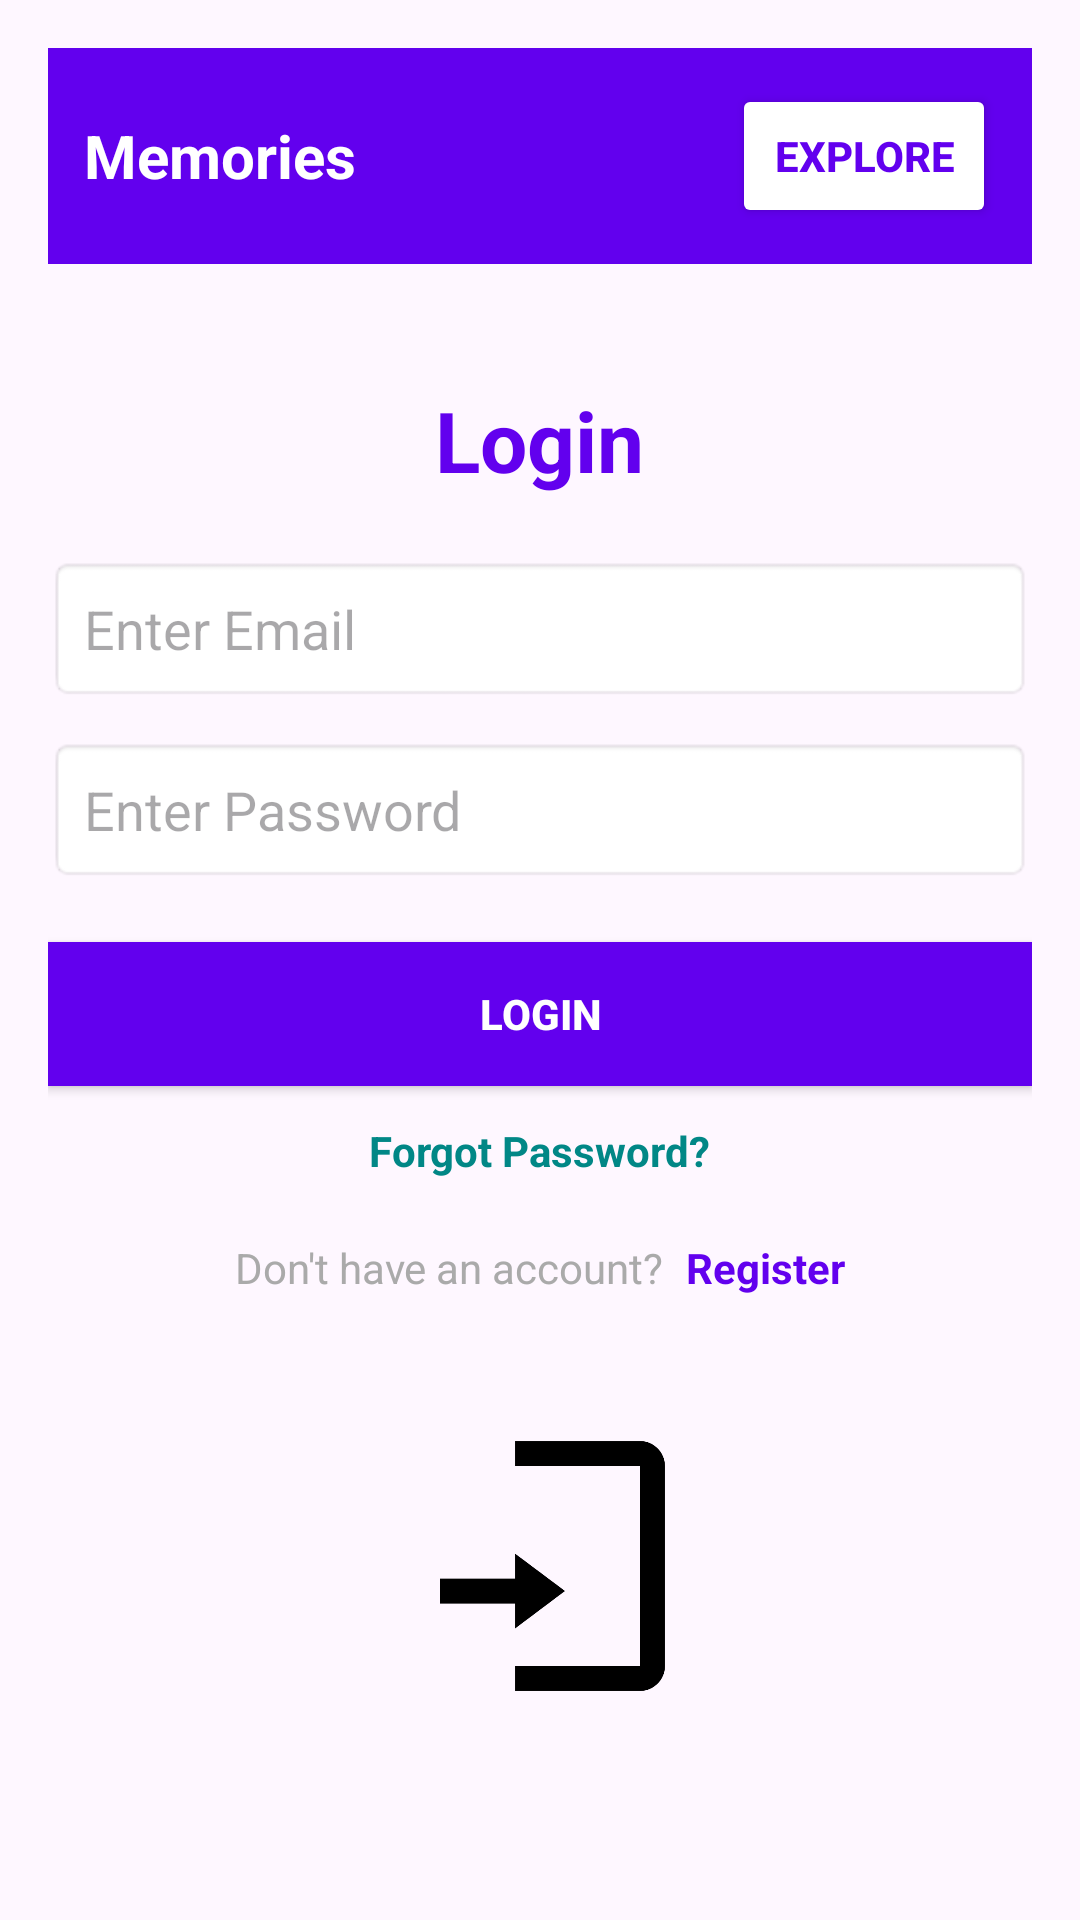

Layout XML and referenced resources for this Android screen:
<!-- AndroidManifest.xml: application theme Theme.Memories -->
<!-- res/layout/activity_login.xml -->
<LinearLayout
    xmlns:android="http://schemas.android.com/apk/res/android"
    xmlns:tools="http://schemas.android.com/tools"
    android:layout_width="match_parent"
    android:layout_height="match_parent"
    android:orientation="vertical"
    android:padding="16dp"
    tools:context=".activities.LoginActivity">
    
    <LinearLayout
        android:layout_width="match_parent"
        android:layout_height="wrap_content"
        android:orientation="horizontal"
        android:gravity="center_vertical"
        android:padding="12dp"
        android:background="@color/purple_500">

        
        <TextView
            android:id="@+id/tvAppName"
            android:layout_width="wrap_content"
            android:layout_height="wrap_content"
            android:text="Memories"
            android:textSize="20sp"
            android:textStyle="bold"
            android:textColor="@android:color/white"
            android:layout_weight="1" />

        
        <Button
            android:id="@+id/btnInteresting"
            android:layout_width="wrap_content"
            android:layout_height="wrap_content"
            android:text="Explore"
            android:backgroundTint="@android:color/white"
            android:textColor="@color/purple_500"
            android:textStyle="bold"
            android:padding="8dp" />
    </LinearLayout>

    
    <TextView
        android:id="@+id/tvLoginTitle"
        android:layout_width="wrap_content"
        android:layout_height="wrap_content"
        android:text="Login"
        android:textSize="28sp"
        android:textStyle="bold"
        android:textColor="@color/purple_500"
        android:layout_gravity="center_horizontal"
        android:layout_marginTop="40dp" />

    
    <EditText
        android:id="@+id/etEmail"
        android:layout_width="match_parent"
        android:layout_height="wrap_content"
        android:hint="Enter Email"
        android:inputType="textEmailAddress"
        android:padding="12dp"
        android:background="@android:drawable/editbox_background"
        android:layout_marginTop="20dp" />

    
    <EditText
        android:id="@+id/etPassword"
        android:layout_width="match_parent"
        android:layout_height="wrap_content"
        android:hint="Enter Password"
        android:inputType="textPassword"
        android:padding="12dp"
        android:background="@android:drawable/editbox_background"
        android:layout_marginTop="12dp" />

    
    <Button
        android:id="@+id/btnLogin"
        android:layout_width="match_parent"
        android:layout_height="wrap_content"
        android:text="Login"
        android:background="@color/purple_500"
        android:textColor="@android:color/white"
        android:textStyle="bold"
        android:layout_marginTop="20dp" />

    
    <TextView
        android:id="@+id/tvForgotPassword"
        android:layout_width="wrap_content"
        android:layout_height="wrap_content"
        android:text="Forgot Password?"
        android:textColor="@color/teal_700"
        android:textStyle="bold"
        android:layout_gravity="center_horizontal"
        android:layout_marginTop="12dp" />

    
    <LinearLayout
        android:layout_width="match_parent"
        android:layout_height="wrap_content"
        android:orientation="horizontal"
        android:gravity="center"
        android:layout_marginTop="20dp">

        <TextView
            android:layout_width="wrap_content"
            android:layout_height="wrap_content"
            android:text="Don't have an account?"
            android:textColor="@android:color/darker_gray"
            android:textSize="14sp" />

        <TextView
            android:id="@+id/tvRegisterLink"
            android:layout_width="wrap_content"
            android:layout_height="wrap_content"
            android:text=" Register"
            android:textColor="@color/purple_500"
            android:textStyle="bold"
            android:textSize="14sp"
            android:layout_marginStart="4dp" />
    </LinearLayout>

    
    <ImageView
        android:id="@+id/imageViewDecor"
        android:layout_width="100dp"
        android:layout_height="100dp"
        android:layout_gravity="center_horizontal"
        android:src="@drawable/ic_login"
        android:layout_marginTop="40dp" />
</LinearLayout>
<!-- resources referenced by this layout -->
<resources>
  <color name="purple_500">#6200EE</color>
  <color name="teal_700">#018786</color>
  <!-- drawable ic_login (drawable) -->
  <?xml version="1.0" encoding="utf-8"?>
  <vector xmlns:android="http://schemas.android.com/apk/res/android"
      android:width="24dp"
      android:height="24dp"
      android:viewportWidth="24"
      android:viewportHeight="24"
      android:tint="@android:color/black">
      <path
          android:fillColor="@android:color/black"
          android:pathData="M10,17v-2H4v-2h6V11l4,3 -4,3z M20,4H10V2h10c1.1,0 2,0.9 2,2v16c0,1.1 -0.9,2 -2,2H10v-2h10V4z" />
  </vector>
  <style name="Theme.Memories" parent="Base.Theme.Memories" />
  <style name="Base.Theme.Memories" parent="Theme.Material3.DayNight.NoActionBar">
          <item name="colorPrimary">@color/purple_500</item>
          <item name="colorPrimaryVariant">@color/teal_700</item>
          <item name="colorOnPrimary">@color/white</item>
          
          <item name="colorSecondary">@color/teal_700</item>
          <item name="colorSecondaryVariant">@color/teal_700</item>
          <item name="colorOnSecondary">@color/white</item>
          
          <item name="android:statusBarColor" tools:targetApi="l">@color/purple_500</item>
      </style>
  <color name="white">#FFFFFF</color>
</resources>
